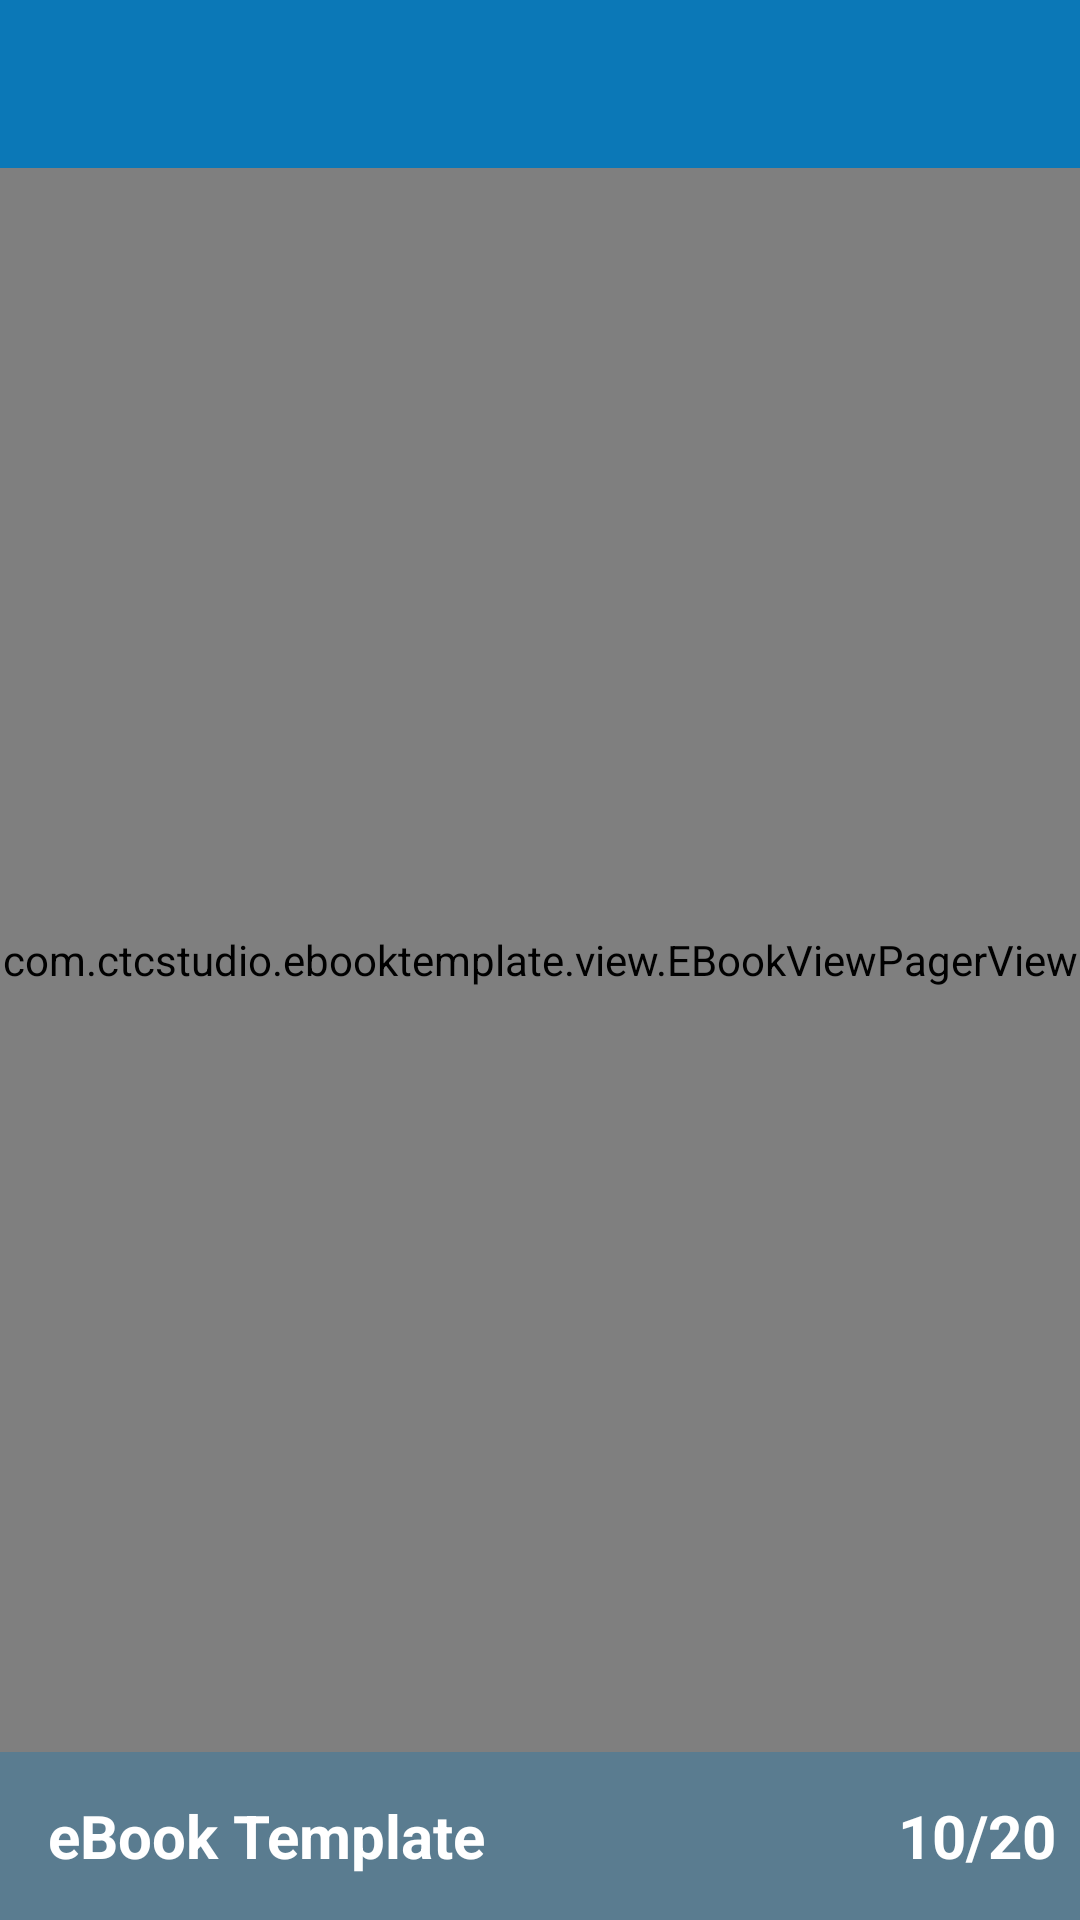

Reconstruct the res/layout file that produces this screen, plus the resources it refers to.
<!-- AndroidManifest.xml: activity theme AppCombatFullscreen -->
<!-- res/layout/activity_content_chap.xml -->
<RelativeLayout xmlns:android="http://schemas.android.com/apk/res/android"
    xmlns:tools="http://schemas.android.com/tools"
    android:layout_width="match_parent"
    android:layout_height="match_parent"
    android:background="@drawable/background"
    tools:context="com.ctcstudio.ebooktemplate.activity.ContentChapActivity">

    <FrameLayout
        android:id="@+id/fullscreen_content"
        android:layout_width="match_parent"
        android:layout_height="match_parent">

        <com.ctcstudio.ebooktemplate.view.EBookViewPagerView
            android:id="@+id/viewContent"
            android:layout_width="match_parent"
            android:layout_height="match_parent" />

        <ProgressBar
            android:id="@+id/progressBar"
            style="?android:attr/progressBarStyleLarge"
            android:layout_width="wrap_content"
            android:layout_height="wrap_content"
            android:layout_gravity="center"
            android:indeterminate="false" />

        <include
            layout="@layout/nav_toolbar"
            android:layout_width="match_parent"
            android:layout_height="wrap_content"
            android:layout_alignParentTop="true" />
    </FrameLayout>

    <RelativeLayout
        android:id="@+id/fullscreen_content_controls"
        style="?metaButtonBarStyle"
        android:layout_width="match_parent"
        android:layout_height="?attr/actionBarSize"
        android:layout_alignParentBottom="true"
        android:background="@color/blueSky_overlay"
        android:orientation="horizontal"
        tools:ignore="UselessParent">

        <TextView
            android:id="@+id/name_chap"
            style="@style/TextFooter"
            android:layout_width="wrap_content"
            android:layout_alignParentLeft="true"
            android:layout_centerVertical="true"
            android:text="@string/app_name" />

        <TextView
            android:id="@+id/position"
            style="@style/TextFooter"
            android:layout_width="wrap_content"
            android:layout_alignParentRight="true"
            android:layout_centerVertical="true"
            android:text="10/20" />
    </RelativeLayout>
</RelativeLayout>
<!-- res/layout/nav_toolbar.xml (included above) -->
<?xml version="1.0" encoding="utf-8"?>
<android.support.v7.widget.Toolbar xmlns:android="http://schemas.android.com/apk/res/android"
    xmlns:app="http://schemas.android.com/apk/res-auto"
    android:id="@+id/toolbar"
    android:layout_width="match_parent"
    android:layout_height="?attr/actionBarSize"
    android:background="@color/blueSky"
    android:minHeight="?attr/actionBarSize"
    app:theme="@style/ToolBarStyle"></android.support.v7.widget.Toolbar>
<!-- resources referenced by this layout -->
<resources>
  <color name="blueSky">#0b78b7</color>
  <color name="blueSky_overlay">#500b78b7</color>
  <!-- drawable background (drawable) -->
  <?xml version="1.0" encoding="utf-8"?>
  <shape xmlns:android="http://schemas.android.com/apk/res/android"
      android:shape="rectangle">
      <solid android:color="#55e3edf5" />
  </shape>
  <string name="app_name">eBook Template</string>
  <style name="TextFooter">
          <item name="android:textColor">@color/white</item>
          <item name="android:textStyle">bold</item>
          <item name="android:textSize">@dimen/common_text_size_20sp</item>
          <item name="android:layout_width">match_parent</item>
          <item name="android:layout_height">@dimen/common_size_40dp</item>
          <item name="android:layout_marginLeft">@dimen/common_size_16dp</item>
          <item name="android:layout_marginTop">@dimen/common_size_4dp</item>
          <item name="android:layout_marginBottom">@dimen/common_size_4dp</item>
          <item name="android:layout_marginRight">@dimen/common_size_8dp</item>
          <item name="android:gravity">center_vertical</item>
      </style>
  <style name="ToolBarStyle" parent="Theme.AppCompat">
          <item name="android:textColorPrimary">@android:color/white</item>
          <item name="android:textColorSecondary">@android:color/white</item>
          <item name="actionMenuTextColor">@android:color/white</item>
      </style>
  <style name="AppCombatFullscreen" parent="AppThemeNoActionBar">
          <item name="android:windowNoTitle">true</item>
          <item name="android:windowFullscreen">true</item>
          <item name="android:windowContentOverlay">@null</item>
          <item name="android:windowBackground">@null</item>
      </style>
  <color name="white">#ffffff</color>
  <dimen name="common_text_size_20sp">20sp</dimen>
  <dimen name="common_size_40dp">40dp</dimen>
  <dimen name="common_size_16dp">16dp</dimen>
  <dimen name="common_size_4dp">4dp</dimen>
  <dimen name="common_size_8dp">8dp</dimen>
  <style name="AppThemeNoActionBar" parent="Theme.AppCompat.Light.NoActionBar">
          <item name="android:windowNoTitle">true</item>
          <item name="windowActionBar">false</item>
      </style>
</resources>
